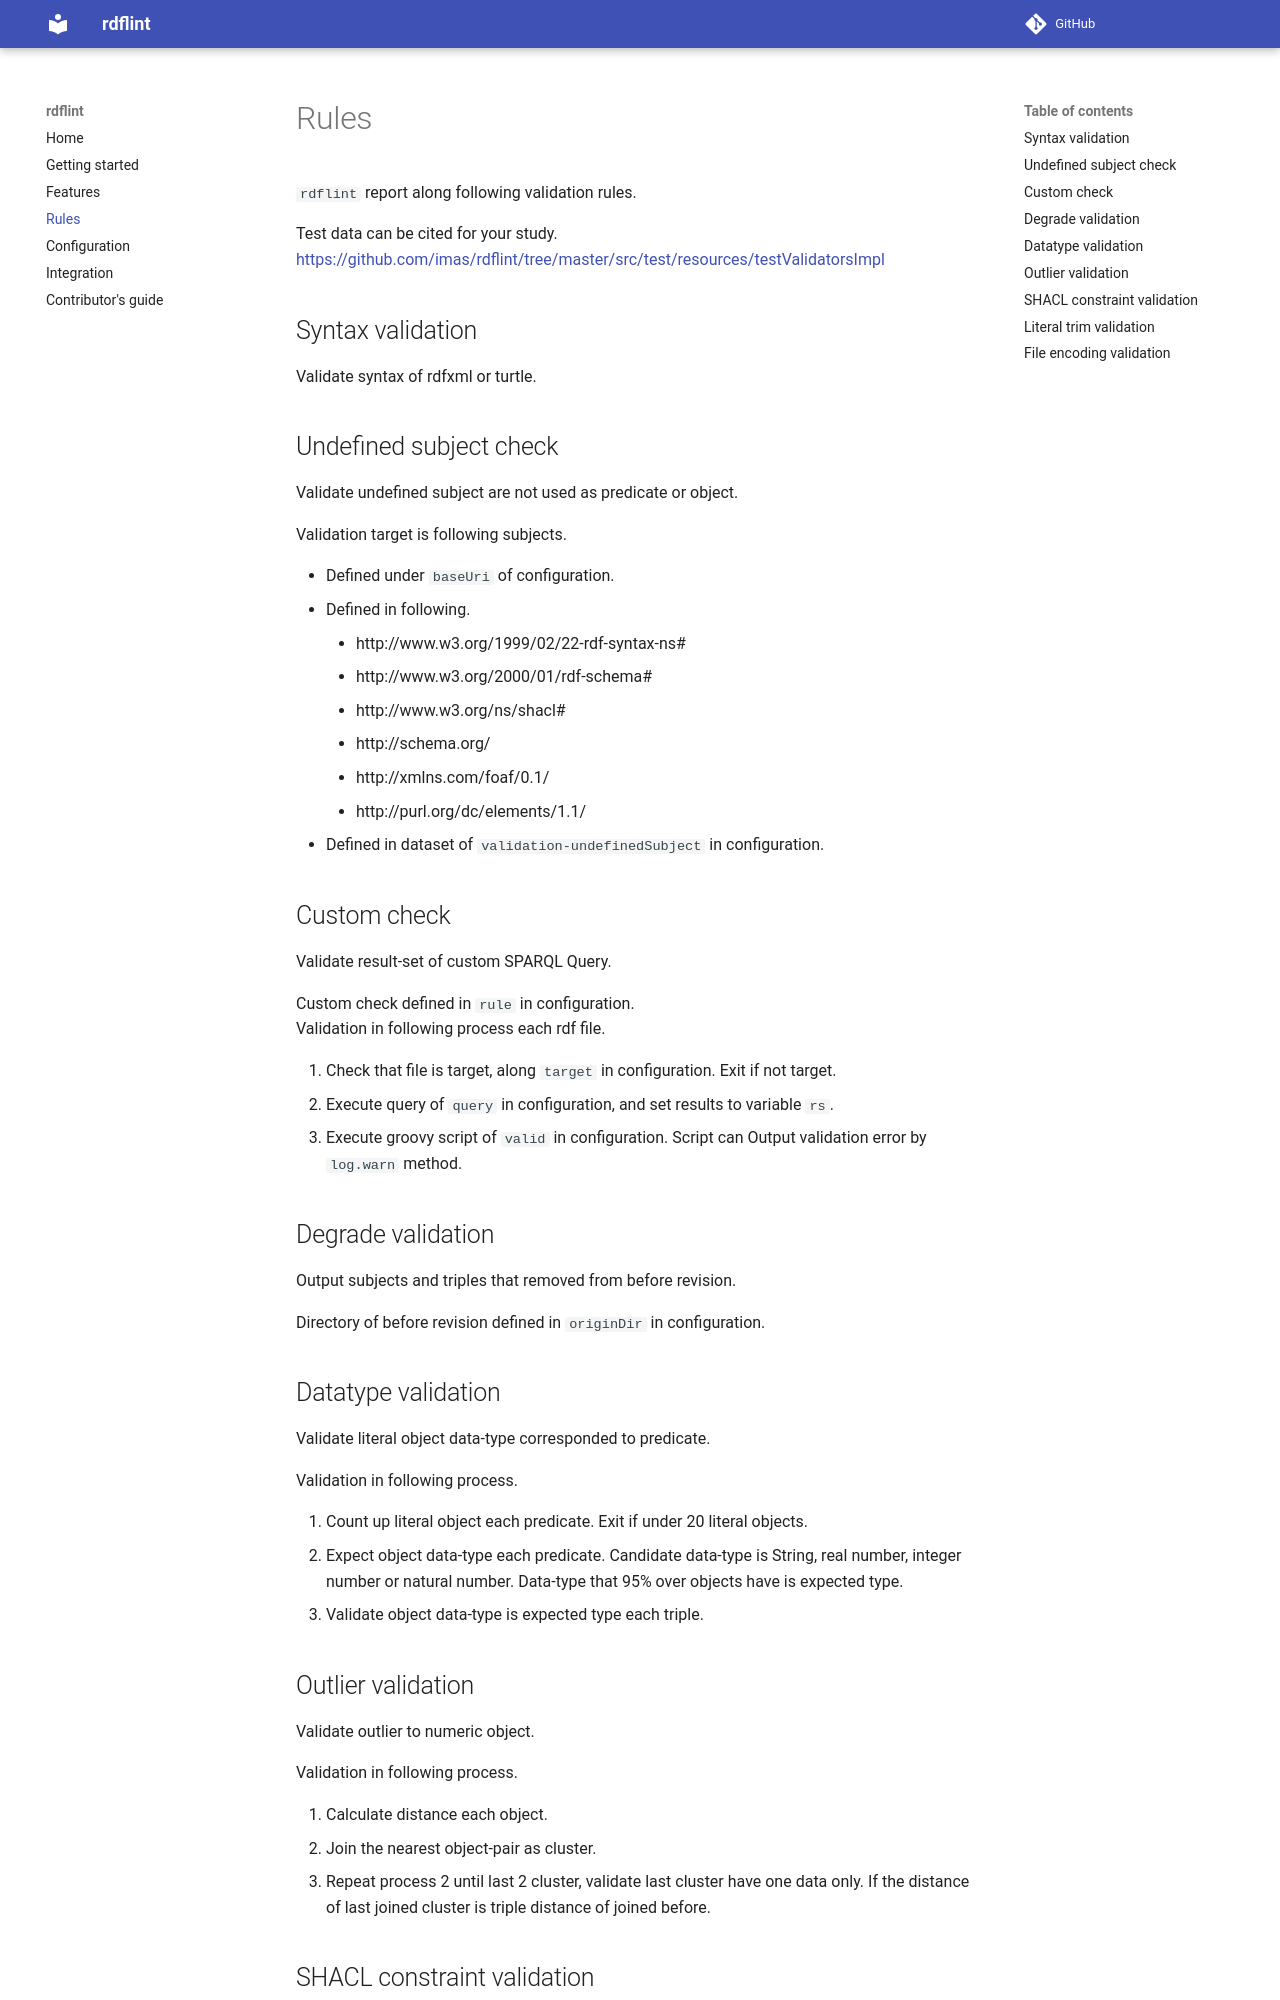

repository: imas/rdflint · page: rules/index.html · generator: mkdocs

`rdflint` report along following validation rules.

Test data can be cited for your study.
[https://github.com/imas/rdflint/tree/master/src/test/resources/testValidatorsImpl](https://github.com/imas/rdflint/tree/master/src/test/resources/testValidatorsImpl)

## Syntax validation

Validate syntax of rdfxml or turtle.

## Undefined subject check

Validate undefined subject are not used as predicate or object.

Validation target is following subjects.

- Defined under `baseUri` of configuration.
- Defined in following.
    - http://www.w3.org/1999/02/22-rdf-syntax-ns#
    - http://www.w3.org/2000/01/rdf-schema#
    - http://www.w3.org/ns/shacl#
    - http://schema.org/
    - http://xmlns.com/foaf/0.1/
    - http://purl.org/dc/elements/1.1/
- Defined in dataset of `validation-undefinedSubject` in configuration.

## Custom check

Validate result-set of custom SPARQL Query.

Custom check defined in `rule` in configuration.  
Validation in following process each rdf file.

1. Check that file is target, along ``target`` in configuration. Exit if not target.
2. Execute query of ``query`` in configuration, and set results to variable `rs`.
3. Execute groovy script of ``valid`` in configuration. Script can Output validation error by ``log.warn`` method.

## Degrade validation

Output subjects and triples that removed from before revision.

Directory of before revision defined in `originDir` in configuration.

## Datatype validation

Validate literal object data-type corresponded to predicate.

Validation in following process.

1. Count up literal object each predicate. Exit if under 20 literal objects.
2. Expect object data-type each predicate. Candidate data-type is String, real number, integer number or natural number. Data-type that 95% over objects have is expected type.
3. Validate object data-type is expected type each triple.
